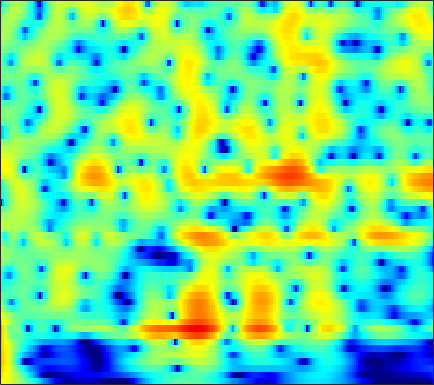

The file beside this chart, header and first rows:
6.3359, 6.0154, 5.5293, 4.9759, 4.5168, 3.8457, 3.1075, 2.5095, 1.6531, 0.72968, -0.26111, -1.0473, -2.1527, -3.322, -4.2391, -5.5132, -6.8432, -7.8733, -9.2842, -10.731, -12.201, -13.313, -14.799, -16.275
7.622, 7.099, 6.319, 5.446, 4.73, 3.694, 2.565, 1.657, 0.3643, -1.024, -2.511, -3.694, -5.37, -7.168, -8.61, -10.68, -12.95, -14.83, -17.65, -21.01, -25.23, -29.24, -34.08, -31.4
8.709, 7.919, 6.749, 5.449, 4.39, 2.868, 1.228, -0.07093, -1.881, -3.752, -5.647, -7.056, -8.878, -10.6, -11.8, -13.29, -14.64, -15.57, -16.67, -17.54, -18.12, -18.4, -18.61, -18.63
9.739, 8.671, 7.072, 5.253, 3.729, 1.451, -1.162, -3.397, -6.872, -11.19, -17.07, -23.46, -26.34, -20.78, -18.59, -17.02, -16.28, -16.03, -15.91, -15.83, -15.72, -15.62, -15.5, -15.4
9.641, 8.533, 6.911, 5.123, 3.674, 1.607, -0.594, -2.307, -4.609, -6.815, -8.768, -10, -11.37, -12.52, -13.36, -14.56, -16.05, -17.43, -19.57, -21.65, -22.86, -22.67, -21.31, -19.63
9.16, 8.1, 6.612, 5.056, 3.858, 2.24, 0.6149, -0.5926, -2.172, -3.705, -5.188, -6.275, -7.714, -9.165, -10.27, -11.79, -13.57, -15.18, -17.53, -19.49, -20.37, -20.25, -19.33, -17.98
9.097, 7.857, 6.183, 4.533, 3.342, 1.844, 0.4653, -0.4909, -1.682, -2.798, -3.853, -4.613, -5.589, -6.526, -7.158, -7.846, -8.484, -9.036, -9.829, -10.51, -10.96, -11.17, -11.37, -11.48
9.943, 7.739, 4.59, 1.616, 0.01301, -0.9169, -1.062, -1.135, -1.46, -2.083, -2.917, -3.575, -4.356, -4.936, -5.193, -5.201, -4.887, -4.66, -4.611, -4.854, -5.215, -5.53, -6.004, -6.58
10.38, 7.732, 3.743, 0.01966, -1.231, -0.8262, -0.1896, -0.1524, -0.8189, -2.371, -5.096, -8.393, -17.74, -17.55, -10.05, -6.115, -4.255, -3.317, -2.456, -2.253, -2.739, -3.518, -5.158, -7.987
7.901, 6.585, 4.914, 3.415, 2.436, 1.307, 0.3174, -0.3972, -1.355, -2.35, -3.352, -4.001, -4.685, -5.149, -4.995, -4.201, -3.557, -3.315, -3.105, -3.047, -3.288, -3.638, -4.104, -4.515
5.679, 4.589, 3.191, 1.919, 1.082, 0.1483, -0.565, -0.9777, -1.386, -1.686, -1.896, -1.965, -1.909, -1.974, -2.132, -2.124, -1.82, -1.622, -1.468, -1.337, -1.229, -1.211, -1.219, -1.154
3.003, 1.478, -0.6947, -2.851, -4.191, -5.08, -4.835, -4.218, -3.299, -2.492, -1.894, -1.599, -1.234, -0.8355, -0.7143, -0.7711, -0.7536, -0.631, -0.4316, -0.1578, 0.2578, 0.6072, 0.9954, 1.309
0.7437, -0.9997, -3.935, -7.985, -11.88, -13.55, -9.255, -6.625, -4.243, -2.729, -1.769, -1.421, -1.473, -1.635, -1.71, -2.118, -2.866, -3.28, -3.283, -2.631, -1.531, -0.5313, 0.8177, 1.968
-1.218, -1.605, -2.155, -2.638, -2.878, -2.924, -2.642, -2.299, -1.804, -1.415, -1.21, -1.143, -1.524, -2.634, -3.635, -5.352, -8.548, -12.87, -28.72, -12.45, -6.181, -3.473, -0.9092, 1.074
-5.121, -4.282, -3.544, -3.046, -2.748, -2.388, -2.05, -1.801, -1.524, -1.329, -1.343, -1.359, -1.326, -1.874, -2.563, -3.208, -3.75, -4.134, -4.141, -3.568, -2.489, -1.405, -0.001712, 1.186
-5.273, -5.168, -5.085, -4.935, -4.693, -4.171, -3.504, -2.977, -2.327, -1.799, -1.446, -1.428, -1.451, -1.325, -1.463, -1.87, -2.102, -2.155, -2.017, -1.579, -0.9994, -0.4534, 0.4903, 1.478
-4.12, -5.907, -8.973, -12.17, -12.26, -9.165, -6.108, -4.394, -2.709, -1.617, -0.8412, -0.5765, -0.844, -1.091, -1.313, -2.162, -3.236, -3.965, -4.701, -4.536, -3.249, -2.016, -0.3943, 1.163
-1.056, -2.665, -4.963, -6.735, -6.941, -5.679, -3.911, -2.733, -1.504, -0.7197, -0.311, -0.01712, -0.1753, -1.029, -1.695, -3.029, -5.366, -8.115, -14.85, -16.91, -9.169, -5.308, -1.854, 0.3739
1.34, 0.6206, -0.224, -0.8541, -1.147, -1.302, -1.244, -1.118, -0.9284, -0.7314, -0.7549, -0.8649, -0.7725, -1.158, -1.654, -2.155, -2.837, -3.273, -3.655, -3.593, -2.759, -2.038, -0.9562, 0.2181
2.127, 1.543, 0.8366, 0.2421, -0.1294, -0.529, -0.8274, -0.9954, -1.165, -1.231, -1.181, -1.376, -1.406, -1.11, -1.143, -1.187, -1.112, -1.011, -0.8469, -0.7462, -0.4302, -0.1414, 0.1156, 0.436
2.209, 1.464, 0.6499, 0.04512, -0.3129, -0.7398, -1.176, -1.53, -2.002, -2.467, -2.464, -2.169, -2.07, -1.43, -0.7602, -0.1915, 0.3543, 0.6388, 0.9629, 1.26, 1.277, 1.316, 1.354, 1.137
0.06194, -1.755, -2.654, -1.995, -1.33, -0.8749, -1.121, -1.843, -3.551, -6.59, -9.86, -8.381, -4.306, -1.95, -0.3468, 1.398, 2.445, 2.897, 3.186, 3.419, 3.292, 3.041, 2.802, 2.325
-1.021, -4.384, -5.004, -2.139, -0.5204, 0.636, 0.8336, 0.4341, -0.7225, -2.532, -3.849, -2.921, -1.979, 0.6192, 1.624, 2.642, 3.119, 3.256, 3.055, 2.336, 1.787, 1.159, 0.3052, 0.03296
3.432, 2.795, 2.269, 2.089, 2.101, 2.144, 2.104, 2.001, 1.754, 1.605, 1.149, 1.266, 1.484, 1.24, 1.452, 1.145, 0.5501, -0.146, -1.447, -3.632, -6.542, -9.238, -13.33, -12.38
3.207, 2.96, 2.731, 2.601, 2.564, 2.544, 2.526, 2.496, 2.394, 2.353, 2.162, 1.818, 1.835, 1.213, 0.8791, 0.1685, -0.7471, -1.773, -3.228, -5.295, -7.799, -9.53, -11.91, -11.33
1.33, 1.333, 1.479, 1.738, 1.956, 2.256, 2.52, 2.67, 2.813, 2.743, 2.852, 2.565, 2.185, 1.871, 1.282, 0.6334, -0.2374, -1.008, -2.157, -3.25, -4.599, -5.29, -6.303, -6.912
-3.149, -2.601, -1.46, -0.2147, 0.6459, 1.632, 2.409, 2.857, 3.286, 3.497, 3.448, 3.554, 3.071, 2.758, 2.328, 1.608, 0.7802, 0.1952, -0.8996, -1.78, -2.878, -3.716, -4.593, -5.875
-17.4, -10.02, -5.118, -2.114, -0.4575, 1.215, 2.433, 3.106, 3.69, 4.133, 4.056, 4.012, 3.849, 3.171, 2.822, 1.939, 1.026, 0.2463, -0.7218, -1.906, -2.755, -3.634, -4.537, -5.65
-5.481, -4.636, -2.943, -1.094, 0.1929, 1.644, 2.778, 3.417, 3.977, 4.261, 4.363, 3.912, 3.773, 2.825, 2.191, 1.058, -0.3488, -1.626, -2.937, -4.844, -5.542, -6.161, -6.506, -6.333
-6.017, -4.441, -2.096, -0.05419, 1.222, 2.549, 3.476, 3.95, 4.39, 4.253, 4.411, 3.896, 3.237, 2.394, 1.343, -0.06712, -2.129, -4.239, -7.625, -13.32, -19.32, -15.16, -11.12, -8.291
-6.13, -3.27, -0.3064, 1.705, 2.725, 3.626, 4.082, 4.178, 4.001, 3.778, 2.945, 3.04, 1.863, 1.507, 0.6857, -0.5754, -1.892, -3.514, -5.505, -8.099, -8.83, -9.34, -7.891, -7.2
3.825, 3.97, 4.284, 4.545, 4.571, 4.339, 3.75, 3.038, 1.642, 0.4335, -1.631, -1.998, -2.115, -2.021, -1.667, -1.712, -2.13, -2.35, -3.455, -3.878, -5.026, -5.083, -5.978, -5.96
6.571, 6.413, 6.12, 5.666, 5.177, 4.224, 2.824, 1.417, -1.389, -4.876, -15.53, -27.09, -10.83, -6.931, -4.936, -3.566, -3.504, -3.245, -4.348, -4.737, -6.525, -6.866, -8.57, -8.74
6.313, 6.153, 5.814, 5.298, 4.794, 3.917, 2.777, 1.736, 0.1593, -1.522, -3.564, -3.595, -4.517, -3.565, -3.618, -3.41, -3.677, -4.33, -5.341, -7.219, -9.934, -12.63, -17.87, -21.27
4.934, 4.842, 4.636, 4.336, 4.034, 3.547, 2.95, 2.417, 1.759, 0.8033, 0.4336, -0.3675, -0.5587, -1.103, -1.358, -1.976, -2.535, -3.43, -4.349, -6.221, -8.099, -9.942, -12.26, -12.85
2.944, 2.934, 2.928, 2.918, 2.882, 2.779, 2.605, 2.435, 2.132, 1.75, 1.577, 1.066, 0.9154, 0.3249, 0.1297, -0.3152, -0.884, -1.244, -2.018, -2.837, -3.535, -4.357, -4.91, -5.578
-0.3783, -0.2354, 0.1955, 0.7326, 1.127, 1.53, 1.775, 1.867, 1.776, 1.827, 1.334, 1.488, 0.993, 0.9494, 0.7737, 0.716, 0.5454, 0.535, 0.2547, 0.131, -0.1874, -0.4298, -0.7906, -1.326
-9.221, -7.775, -4.752, -2.358, -1.083, 0.05427, 0.6574, 0.8022, 0.7691, 0.4167, -0.1669, -0.3189, -0.752, -0.5486, -0.4311, -0.01485, 0.5998, 0.8725, 1.438, 1.779, 1.92, 2.118, 2.002, 1.901
-9.332, -7.965, -5.106, -2.815, -1.664, -0.7306, -0.4262, -0.6009, -1.239, -2.908, -4.259, -6.835, -7.802, -8.02, -6.117, -3.979, -2.027, -0.89, 0.4228, 1.333, 2.2, 2.603, 3.088, 3.384
-2.005, -1.817, -1.392, -0.9512, -0.7189, -0.6477, -0.9528, -1.451, -2.504, -4.819, -6.816, -10.33, -15.02, -13.22, -10.36, -7.304, -5.211, -3.676, -2.391, -1.001, 0.3281, 1.046, 2.119, 2.852
-0.04203, -0.006333, 0.0292, 0.004716, -0.05519, -0.2629, -0.6531, -1.042, -1.977, -2.965, -3.747, -5.373, -5.876, -6.751, -7.168, -7.495, -7.813, -7.69, -7.029, -5.081, -3.143, -1.505, 0.2317, 1.613
0.1099, -0.02073, -0.183, -0.2898, -0.3503, -0.428, -0.5529, -0.7344, -1.152, -1.37, -2.279, -2.841, -3.624, -5.065, -6.209, -8.453, -11.93, -18.43, -24.89, -11.81, -6.01, -3.445, -0.802, 1.192
-1.991, -2.613, -3.164, -3.207, -2.958, -2.413, -1.867, -1.585, -1.217, -1.271, -1.768, -1.619, -2.505, -3.308, -3.874, -4.989, -5.882, -6.455, -6.079, -4.618, -2.811, -1.368, 0.4367, 1.826
-6.408, -9.41, -13.92, -12.51, -9.219, -5.988, -3.944, -2.87, -2.006, -1.808, -1.46, -1.692, -2.103, -2.362, -2.705, -2.913, -3.03, -2.753, -2.102, -1.361, -0.2924, 0.6566, 1.676, 2.634
-5.022, -6.824, -8.664, -8.299, -6.898, -4.882, -3.316, -2.485, -1.924, -1.506, -1.525, -2.264, -2.716, -3.606, -4.423, -4.94, -4.774, -4.062, -2.853, -1.342, 0.1139, 0.9809, 2.085, 2.991
-1.261, -1.66, -2.003, -2.058, -1.897, -1.56, -1.154, -0.9713, -0.7831, -0.8387, -1.642, -2.201, -3.636, -6.356, -9.2, -16.74, -16.38, -10.55, -5.46, -2.379, -0.3922, 0.7735, 1.959, 2.721
-0.1423, -0.2816, -0.4832, -0.6208, -0.6471, -0.5775, -0.4346, -0.2884, -0.1142, -0.3162, -0.6749, -0.7798, -1.792, -3.155, -4.159, -5.277, -5.129, -4.075, -2.442, -0.8976, 0.3745, 1.085, 1.632, 1.937
-0.5029, -0.9093, -1.605, -2.255, -2.56, -2.485, -1.943, -1.309, -0.5692, 0.1141, 0.8027, 0.867, 0.9191, 1.014, 0.9624, 0.9277, 1.086, 1.209, 1.456, 1.722, 1.811, 1.636, 1.237, 0.6077
-1.109, -2.299, -4.679, -8.357, -11.92, -11.84, -7.098, -4.413, -1.954, 0.01608, 1.4, 1.812, 2.509, 3.076, 3.296, 3.503, 3.635, 3.59, 3.48, 3.208, 2.656, 1.936, 0.6679, -1.163
-0.7354, -1.824, -3.708, -5.968, -7.389, -7.405, -5.489, -3.787, -1.757, -0.2542, 0.7184, 1.452, 2.254, 2.758, 3.077, 3.387, 3.504, 3.533, 3.435, 3.073, 2.419, 1.742, 0.5768, -1.05
0.4825, -0.03362, -0.7675, -1.437, -1.808, -2.029, -1.925, -1.661, -1.283, -0.9508, -0.3983, 0.1936, 0.6011, 1.027, 1.402, 1.804, 2.108, 2.299, 2.355, 2.235, 1.943, 1.651, 1.024, 0.1996
1.542, 1.268, 0.8384, 0.3674, 0.0008446, -0.516, -1.029, -1.462, -2.03, -2.348, -2.387, -2.586, -2.263, -1.545, -1.017, -0.2606, 0.4798, 0.8727, 1.296, 1.608, 1.776, 1.781, 1.609, 1.32
1.994, 1.879, 1.61, 1.175, 0.7205, -0.08548, -1.185, -2.264, -3.967, -5.864, -8.175, -9.492, -8.11, -5.975, -4.513, -2.769, -1.424, -0.6121, 0.3157, 1.017, 1.53, 1.765, 2.035, 2.17
1.483, 1.687, 1.761, 1.561, 1.202, 0.4276, -0.7845, -2.026, -4.192, -7.368, -12.3, -16.72, -12.98, -8.605, -6.383, -4.525, -3.197, -2.207, -1.216, -0.3566, 0.4518, 1.064, 1.76, 2.266
0.3443, 1.033, 1.634, 1.906, 1.894, 1.571, 0.9091, 0.2493, -0.8802, -2.286, -3.755, -4.572, -5.012, -5.156, -5.199, -5.285, -5.288, -5.317, -4.776, -3.545, -2.005, -0.8461, 0.4586, 1.514
-0.8899, 0.08529, 1.158, 1.947, 2.34, 2.568, 2.487, 2.231, 1.568, 0.6271, -0.3938, -0.8663, -2.126, -3.841, -5.473, -7.924, -11.33, -15.5, -16.12, -10.45, -6.183, -3.891, -1.327, 0.5818
-4.134, -2.55, -0.6544, 0.8171, 1.632, 2.376, 2.732, 2.712, 2.403, 1.825, 0.9977, 0.194, -1.466, -3.56, -5.402, -8.211, -11.29, -13.8, -14.18, -11.39, -7.739, -4.98, -2.205, -0.04009
-8.546, -5.439, -2.622, -0.6725, 0.3912, 1.398, 1.995, 2.219, 2.263, 1.98, 1.271, 0.2312, -1.279, -3.204, -4.978, -8.132, -12.58, -17.89, -20.23, -12.75, -7.812, -5.209, -2.351, -0.1907
